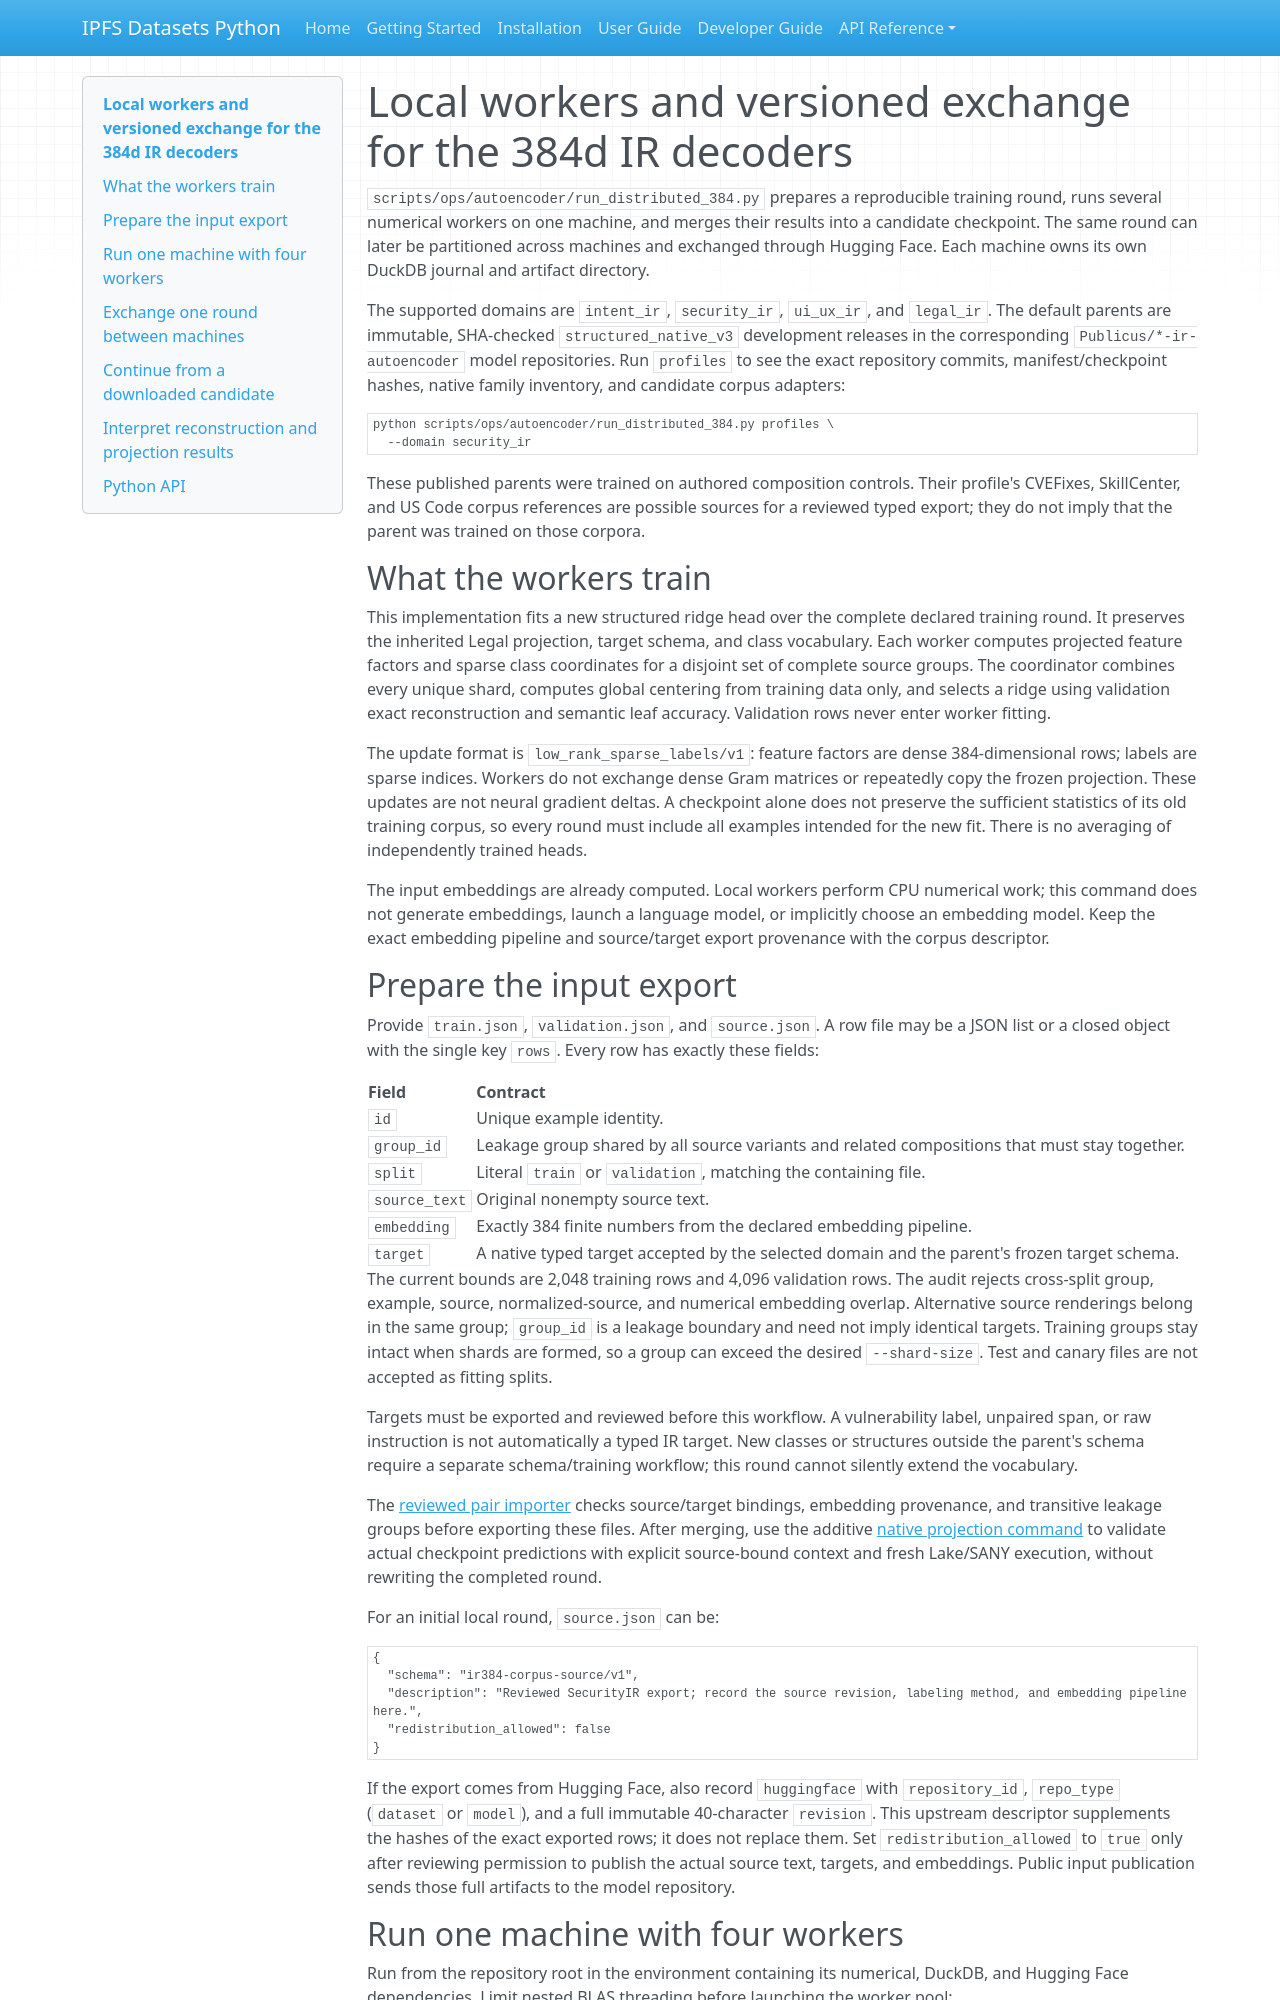

repository: endomorphosis/ipfs_datasets_py · page: autoencoders/distributed_384_training/index.html · generator: mkdocs

# Local workers and versioned exchange for the 384d IR decoders

`scripts/ops/autoencoder/run_distributed_384.py` prepares a reproducible training
round, runs several numerical workers on one machine, and merges their results
into a candidate checkpoint. The same round can later be partitioned across
machines and exchanged through Hugging Face. Each machine owns its own DuckDB
journal and artifact directory.

The supported domains are `intent_ir`, `security_ir`, `ui_ux_ir`, and `legal_ir`.
The default parents are immutable, SHA-checked `structured_native_v3` development
releases in the corresponding `Publicus/*-ir-autoencoder` model repositories.
Run `profiles` to see the exact repository commits, manifest/checkpoint hashes,
native family inventory, and candidate corpus adapters:

```bash
python scripts/ops/autoencoder/run_distributed_384.py profiles \
  --domain security_ir
```

These published parents were trained on authored composition controls. Their
profile's CVEFixes, SkillCenter, and US Code corpus references are possible
sources for a reviewed typed export; they do not imply that the parent was
trained on those corpora.

## What the workers train

This implementation fits a new structured ridge head over the complete declared
training round. It preserves the inherited Legal projection, target schema, and
class vocabulary. Each worker computes projected feature factors and sparse
class coordinates for a disjoint set of complete source groups. The coordinator
combines every unique shard, computes global centering from training data only,
and selects a ridge using validation exact reconstruction and semantic leaf
accuracy. Validation rows never enter worker fitting.

The update format is `low_rank_sparse_labels/v1`: feature factors are dense
384-dimensional rows; labels are sparse indices. Workers do not exchange dense
Gram matrices or repeatedly copy the frozen projection. These updates are not
neural gradient deltas. A checkpoint alone does not preserve the sufficient
statistics of its old training corpus, so every round must include all examples
intended for the new fit. There is no averaging of independently trained heads.

The input embeddings are already computed. Local workers perform CPU numerical
work; this command does not generate embeddings, launch a language model, or
implicitly choose an embedding model. Keep the exact embedding pipeline and
source/target export provenance with the corpus descriptor.

## Prepare the input export

Provide `train.json`, `validation.json`, and `source.json`. A row file may be a
JSON list or a closed object with the single key `rows`. Every row has exactly
these fields:

| Field | Contract |
| --- | --- |
| `id` | Unique example identity. |
| `group_id` | Leakage group shared by all source variants and related compositions that must stay together. |
| `split` | Literal `train` or `validation`, matching the containing file. |
| `source_text` | Original nonempty source text. |
| `embedding` | Exactly 384 finite numbers from the declared embedding pipeline. |
| `target` | A native typed target accepted by the selected domain and the parent's frozen target schema. |

The current bounds are 2,048 training rows and 4,096 validation rows. The audit
rejects cross-split group, example, source, normalized-source, and numerical
embedding overlap. Alternative source renderings belong in the same group;
`group_id` is a leakage boundary and need not imply identical targets. Training
groups stay intact when shards are formed, so a group can exceed the desired
`--shard-size`. Test and canary files are not accepted as fitting splits.

Targets must be exported and reviewed before this workflow. A vulnerability
label, unpaired span, or raw instruction is not automatically a typed IR target.
New classes or structures outside the parent's schema require a separate
schema/training workflow; this round cannot silently extend the vocabulary.

The [reviewed pair importer](reviewed_384_pair_exports.md) checks source/target
bindings, embedding provenance, and transitive leakage groups before exporting
these files. After merging, use the additive
[native projection command](distributed_384_projection_context.md) to validate
actual checkpoint predictions with explicit source-bound context and fresh
Lake/SANY execution, without rewriting the completed round.

For an initial local round, `source.json` can be:

```json
{
  "schema": "ir384-corpus-source/v1",
  "description": "Reviewed SecurityIR export; record the source revision, labeling method, and embedding pipeline here.",
  "redistribution_allowed": false
}
```

If the export comes from Hugging Face, also record `huggingface` with
`repository_id`, `repo_type` (`dataset` or `model`), and a full immutable
40-character `revision`. This upstream descriptor supplements the hashes of
the exact exported rows; it does not replace them. Set
`redistribution_allowed` to `true` only after reviewing permission to publish
the actual source text, targets, and embeddings. Public input publication sends
those full artifacts to the model repository.
